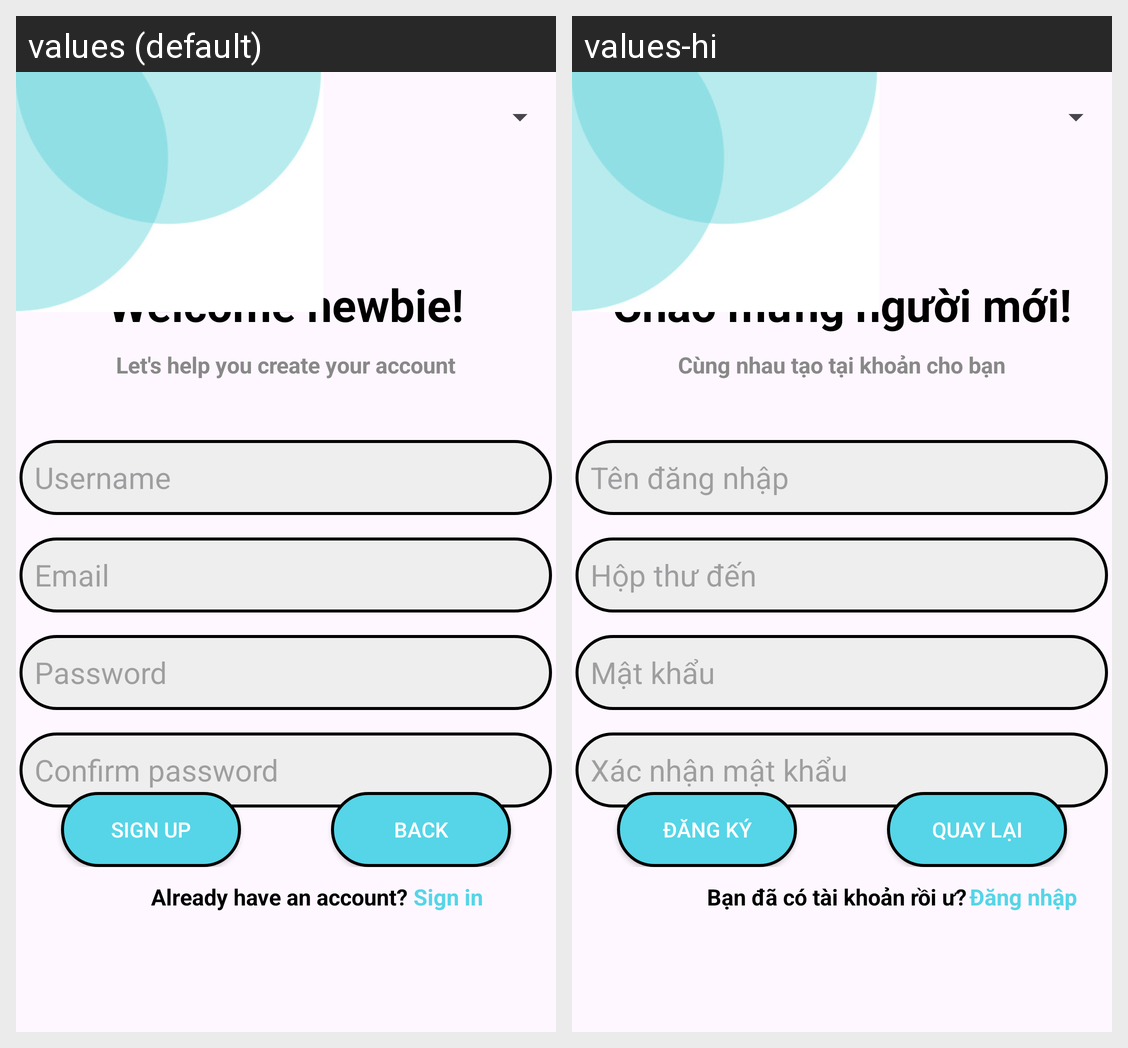

The same Android screen rendered under two of its app's locales, left to right. List the strings drawn on it with the default value and each locale's translation.
Android screen res/layout/activity_register.xml rendered under 2 locales, left to right: values (default), values-hi. Device: Nexus 5 (rendered at 1080×1920; each locale shown at half size, 540×960, under a caption strip naming it); theme Theme.Mobileproject.
Strings drawn on this screen, with the default value and each locale's value (text and hints the layout hard-codes, and strings that could not be matched under every locale, appear in the picture but are not listed):

welcome_newbie
  values: Welcome newbie!
  values-hi: Chào mừng người mới!

let_s_help_you_create_your_account
  values: Let's help you create your account
  values-hi: Cùng nhau tạo tại khoản cho bạn

username
  values: Username
  values-hi: Tên đăng nhập

email
  values: Email
  values-hi: Hộp thư đến

password
  values: Password
  values-hi: Mật khẩu

confirm_password
  values: Confirm password
  values-hi: Xác nhận mật khẩu

sign_up
  values: Sign up
  values-hi: Đăng ký

back
  values: Back
  values-hi: Quay lại

already_have_an_account
  values: Already have an account?
  values-hi: Bạn đã có tài khoản rồi ư?

sign_in
  values: Sign in
  values-hi: Đăng nhập
